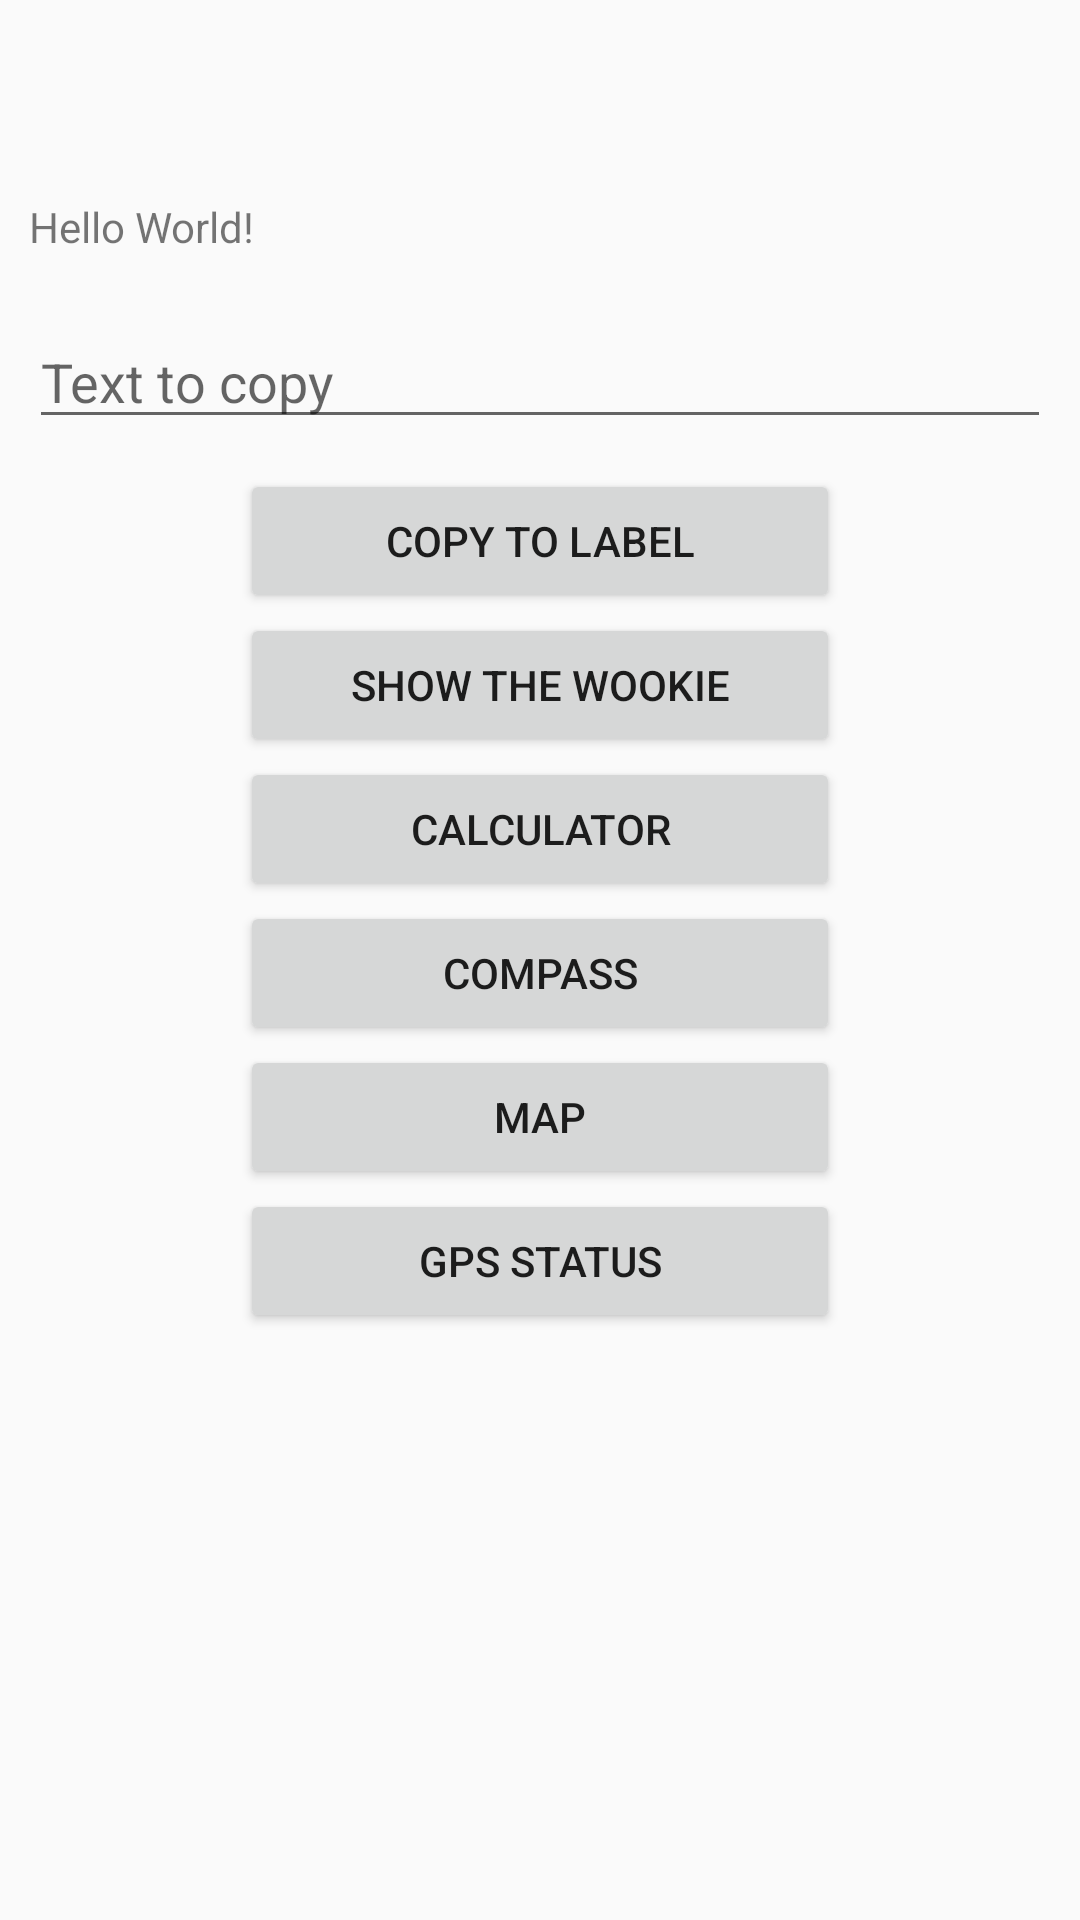

Reconstruct the res/layout file that produces this screen, plus the resources it refers to.
<!-- AndroidManifest.xml: activity theme AppTheme.NoActionBar -->
<!-- res/layout/fragment_main.xml -->
<ScrollView xmlns:android="http://schemas.android.com/apk/res/android"
            xmlns:tools="http://schemas.android.com/tools"
            android:layout_width="match_parent"
            android:layout_height="match_parent"
            tools:context="edu.byu.android.helloandroid.MainActivityFragment"
    >

    <RelativeLayout
                android:layout_width="match_parent"
                android:layout_height="match_parent"
                android:paddingBottom="@dimen/activity_vertical_margin"
                android:paddingLeft="@dimen/activity_horizontal_margin"
                android:paddingRight="@dimen/activity_horizontal_margin"
                android:paddingTop="?android:attr/actionBarSize"
                tools:showIn="@layout/activity_main">

    <TextView
        android:layout_width="wrap_content"
        android:layout_height="wrap_content"
        android:text="Hello World!"
        android:layout_margin="10dp"
        android:id="@+id/topTextLabel"
        />

    <EditText
        android:layout_width="match_parent"
        android:layout_height="wrap_content"
        android:id="@+id/mainEditText"
        android:layout_below="@+id/topTextLabel"
        android:layout_alignParentLeft="true"
        android:layout_alignParentRight="true"
        android:layout_margin="10dp"
        android:ems="10"
        android:hint="Text to copy"
        />

    <Button
        android:text="Copy to Label"
        android:id="@+id/copyButton"
        android:layout_below="@+id/mainEditText"
        style="@style/MainButton"
        />

    <Button
        android:text="Show the Wookie"
        android:id="@+id/showWookieButton"
        android:layout_below="@+id/copyButton"
        style="@style/MainButton"
        />

    <Button
        android:text="Calculator"
        android:id="@+id/showCalculatorButton"
        android:layout_below="@+id/showWookieButton"
        style="@style/MainButton"
        />

    <Button
        android:text="Compass"
        android:id="@+id/showCompassButton"
        android:layout_below="@+id/showCalculatorButton"
        style="@style/MainButton"
        />

    <Button
        android:text="Map"
        android:id="@+id/showMapButton"
        android:layout_below="@+id/showCompassButton"
        style="@style/MainButton"
        />

    <Button
        android:text="GPS Status"
        android:id="@+id/showGPSStatusButton"
        android:layout_below="@+id/showMapButton"
        style="@style/MainButton"
        />

</RelativeLayout>
</ScrollView>
<!-- res/layout/activity_main.xml (included above) -->
<?xml version="1.0" encoding="utf-8"?>
<android.support.design.widget.CoordinatorLayout
    xmlns:android="http://schemas.android.com/apk/res/android"
    xmlns:app="http://schemas.android.com/apk/res-auto"
    xmlns:tools="http://schemas.android.com/tools"
    android:layout_width="match_parent"
    android:layout_height="match_parent"
    android:fitsSystemWindows="true"
    tools:context="edu.byu.android.helloandroid.MainActivity">

    <android.support.design.widget.AppBarLayout
        android:layout_width="match_parent"
        android:layout_height="wrap_content"
        android:theme="@style/AppTheme.AppBarOverlay">

        <android.support.v7.widget.Toolbar
            android:id="@+id/toolbar"
            android:layout_width="match_parent"
            android:layout_height="?attr/actionBarSize"
            android:background="?attr/colorPrimary"
            app:popupTheme="@style/AppTheme.PopupOverlay"/>

    </android.support.design.widget.AppBarLayout>

    <FrameLayout
        android:layout_width="match_parent"
        android:layout_height="match_parent"
        android:id="@+id/fragment"
        >

        <fragment
            android:id="@+id/fragmentElement"
            android:name="edu.byu.android.helloandroid.MainActivityFragment"
            android:layout_width="match_parent"
            android:layout_height="match_parent"
            app:layout_behavior="@string/appbar_scrolling_view_behavior"
            tools:layout="@layout/fragment_main"
            />
    </FrameLayout>

</android.support.design.widget.CoordinatorLayout>
<!-- resources referenced by this layout -->
<resources>
  <style name="AppTheme.AppBarOverlay" parent="ThemeOverlay.AppCompat.Dark.ActionBar" />
  <style name="AppTheme.PopupOverlay" parent="ThemeOverlay.AppCompat.Light" />
  <style name="MainButton">
          <item name="android:minWidth">200dp</item>
          
          <item name="android:layout_centerHorizontal">true</item>
          <item name="android:layout_height">wrap_content</item>
          <item name="android:layout_width">wrap_content</item>
      </style>
  <style name="AppTheme.NoActionBar">
          <item name="windowActionBar">false</item>
          <item name="windowNoTitle">true</item>
      </style>
</resources>
